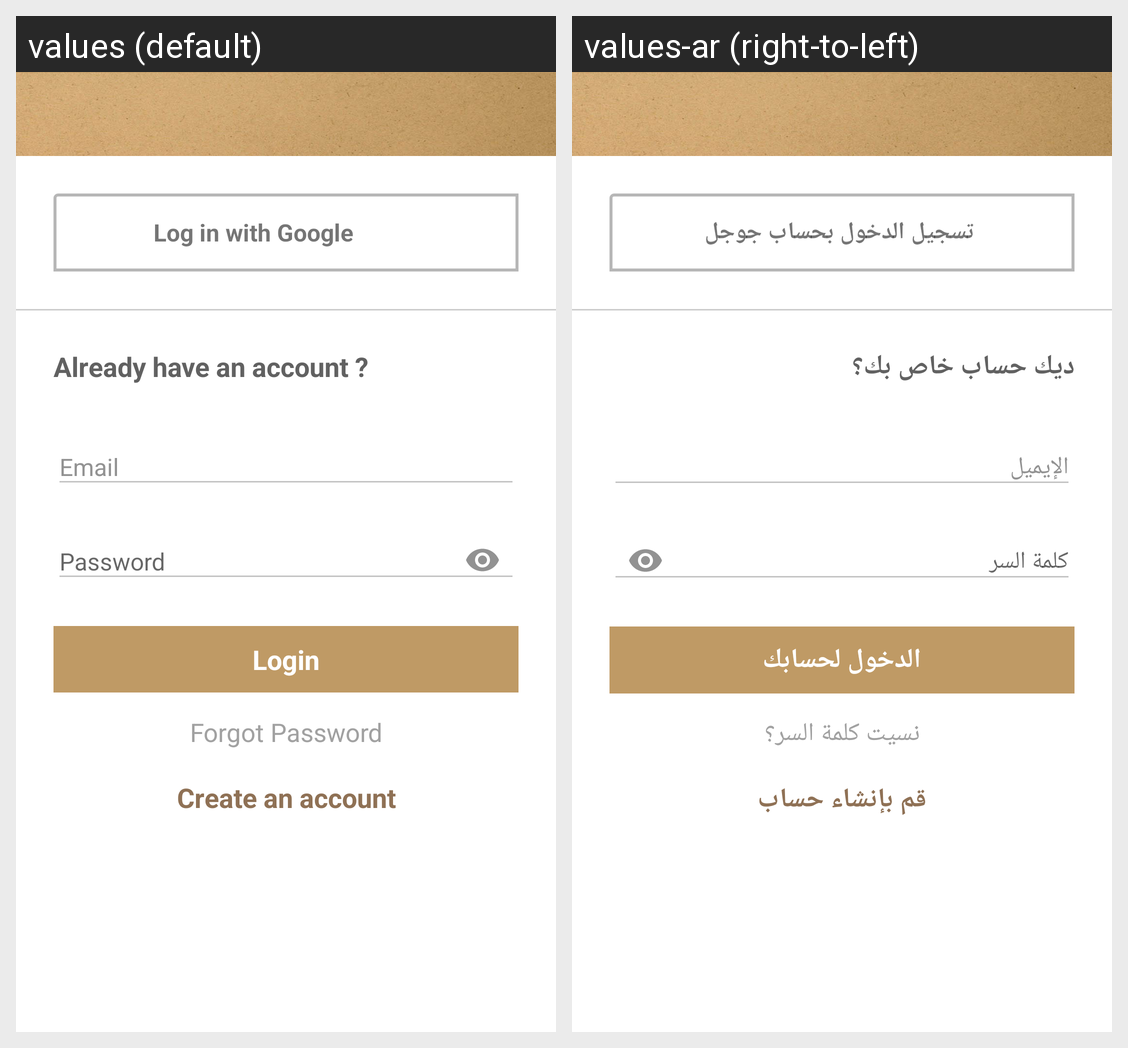

The same Android screen rendered under two of its app's locales, left to right. List the strings drawn on it with the default value and each locale's translation.
Android screen res/layout/fragment_login_freg.xml rendered under 2 locales, left to right: values (default), values-ar (right-to-left). Device: Nexus 5 (rendered at 1080×1920; each locale shown at half size, 540×960, under a caption strip naming it); theme AppTheme.
Strings drawn on this screen, with the default value and each locale's value (text and hints the layout hard-codes, and strings that could not be matched under every locale, appear in the picture but are not listed):

sign_in_google
  values: Log in with Google
  values-ar: تسجيل الدخول بحساب جوجل

an_account
  values: Already have an account ?
  values-ar: ديك حساب خاص بك؟

login
  values: Login
  values-ar: الدخول لحسابك

password
  values: Password
  values-ar: كلمة السر

forgott_password
  values: Forgot Password
  values-ar: نسيت كلمة السر؟

create_an_account
  values: Create an account
  values-ar: قم بإنشاء حساب
